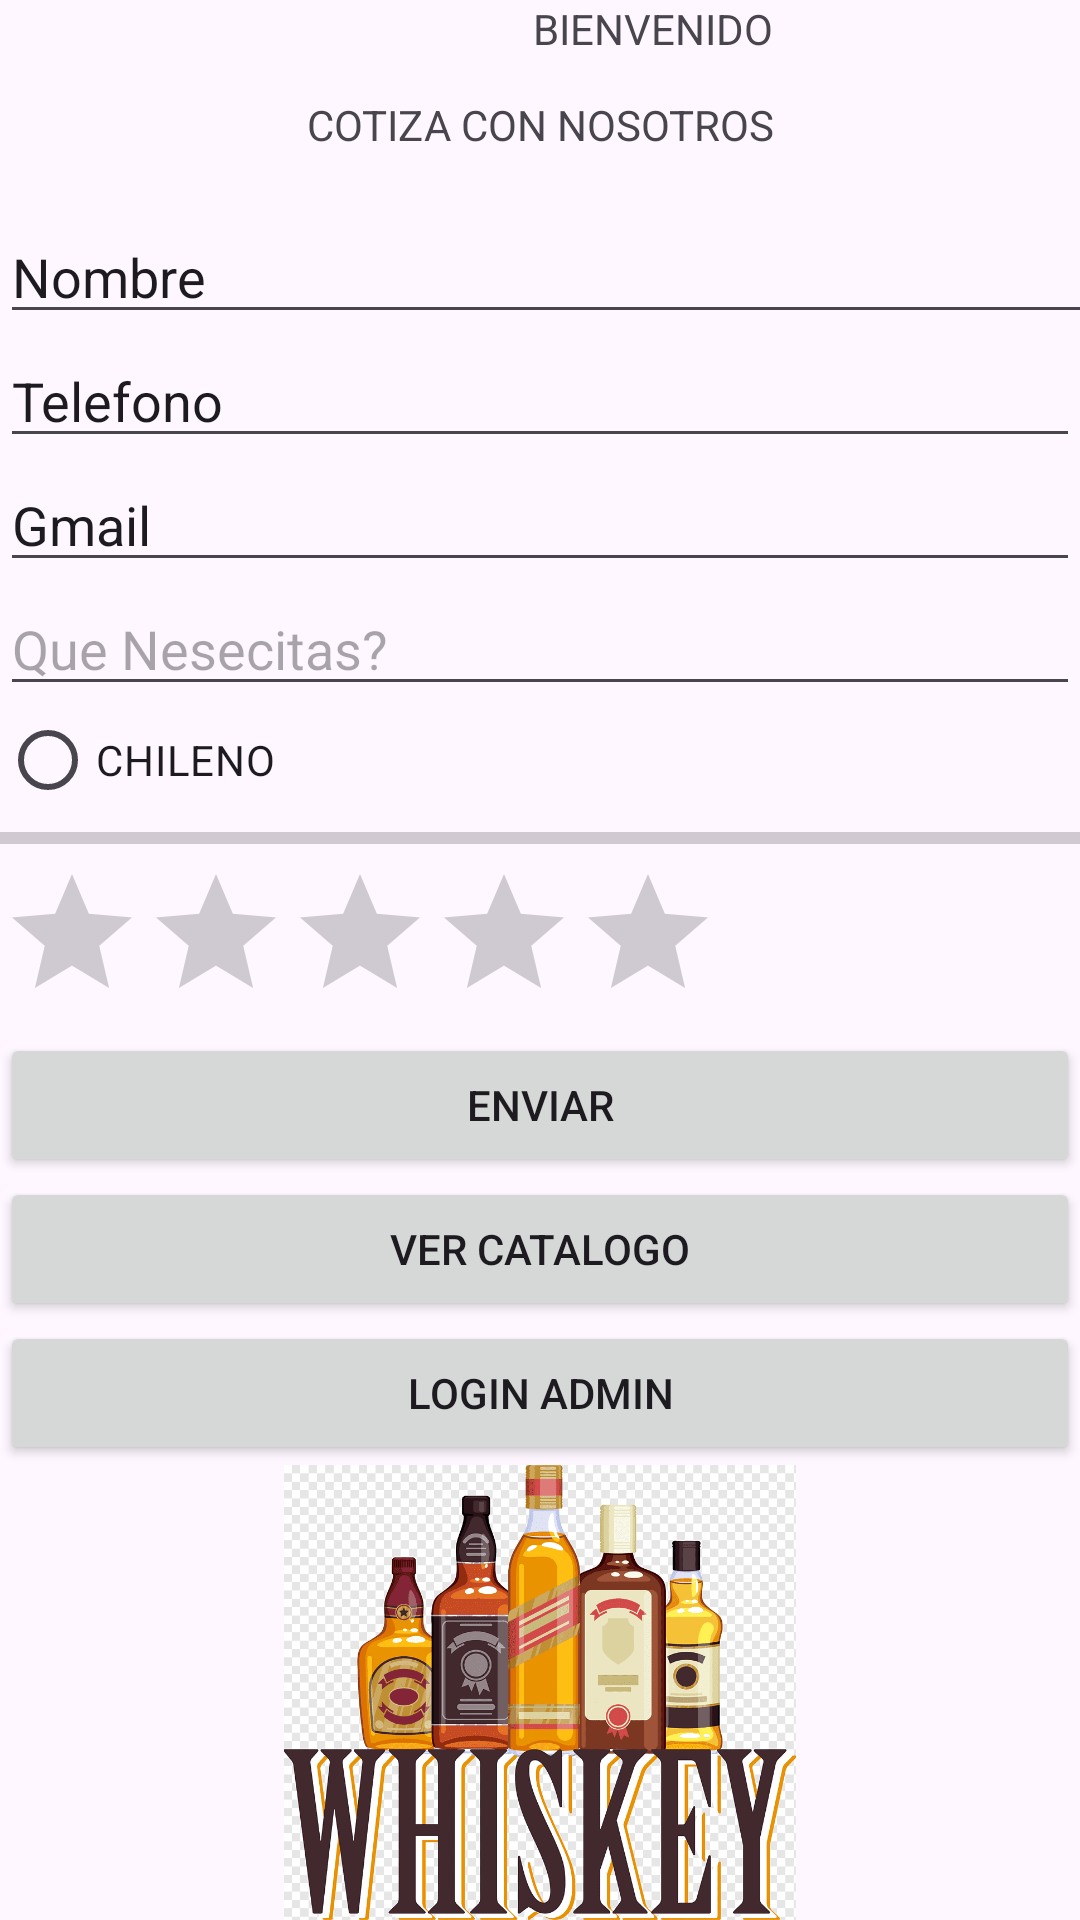

This screen was rendered from an Android layout file. Write that file and the resources it references.
<!-- AndroidManifest.xml: application theme Theme.Tarea_1 -->
<!-- res/layout/activity_main.xml -->
<?xml version="1.0" encoding="utf-8"?>
<LinearLayout xmlns:android="http://schemas.android.com/apk/res/android"
    xmlns:app="http://schemas.android.com/apk/res-auto"
    xmlns:tools="http://schemas.android.com/tools"
    android:layout_width="match_parent"
    android:layout_height="match_parent"
    android:layout_margin="5dp"
    android:orientation="vertical"
    tools:context=".MainActivity">

    <TextView
        android:id="@+id/Header"
        android:layout_width="439dp"
        android:layout_height="32dp"
        android:text="BIENVENIDO "
        android:textAlignment="center"
        android:textAllCaps="false" />

    <TextView
        android:id="@+id/Cotizacion"
        android:layout_width="match_parent"
        android:layout_height="38dp"
        android:text="COTIZA CON NOSOTROS"
        android:textAlignment="center" />

    <EditText
        android:id="@+id/Nombre"
        android:layout_width="378dp"
        android:layout_height="wrap_content"
        android:ems="10"
        android:hint="Nombre"
        android:text="Nombre" />

    <EditText
        android:id="@+id/Telefono"
        android:layout_width="match_parent"
        android:layout_height="wrap_content"
        android:ems="10"
        android:inputType="textEmailAddress"
        android:text="Telefono" />

    <EditText
        android:id="@+id/Gmail"
        android:layout_width="match_parent"
        android:layout_height="wrap_content"
        android:ems="10"
        android:inputType="textEmailAddress"
        android:text="Gmail" />

    <EditText
        android:id="@+id/Nesecitas"
        android:layout_width="match_parent"
        android:layout_height="wrap_content"
        android:ems="10"
        android:hint="Que Nesecitas?" />

    <RadioButton
        android:id="@+id/Chile"
        android:layout_width="match_parent"
        android:layout_height="36dp"
        android:focusable="true"
        android:text="CHILENO" />

    <ImageView
        android:id="@+id/imageView"
        android:layout_width="match_parent"
        android:layout_height="wrap_content"
        tools:srcCompat="" />

    <ProgressBar
        android:id="@+id/Cargando"
        style="?android:attr/progressBarStyleHorizontal"
        android:layout_width="match_parent"
        android:layout_height="wrap_content" />


    <RatingBar
        android:id="@+id/Estrella"
        android:layout_width="wrap_content"
        android:layout_height="wrap_content"

        android:numStars="5" />

    <Button
        android:id="@+id/Enviar"
        android:layout_width="match_parent"
        android:layout_height="wrap_content"
        android:text="ENVIAR" />

    <Button
        android:id="@+id/catalogo"
        android:layout_width="match_parent"
        android:layout_height="wrap_content"
        android:onClick="siguiente"
        android:text="VER CATALOGO" />

    <Button
        android:id="@+id/LOGIN"
        android:layout_width="match_parent"
        android:layout_height="wrap_content"
        android:onClick="siguiente5"
        android:text="LOGIN ADMIN" />

    <ImageView
        android:id="@+id/imageView3"
        android:layout_width="match_parent"
        android:layout_height="wrap_content"
        app:srcCompat="@drawable/whyskys" />

</LinearLayout>
<!-- resources referenced by this layout -->
<resources>
  <!-- drawable whyskys: png bitmap (drawable, 58676 bytes) -->
  <style name="Theme.Tarea_1" parent="Base.Theme.Tarea_1" />
  <style name="Base.Theme.Tarea_1" parent="Theme.Material3.DayNight.NoActionBar">
          
          
      </style>
</resources>
